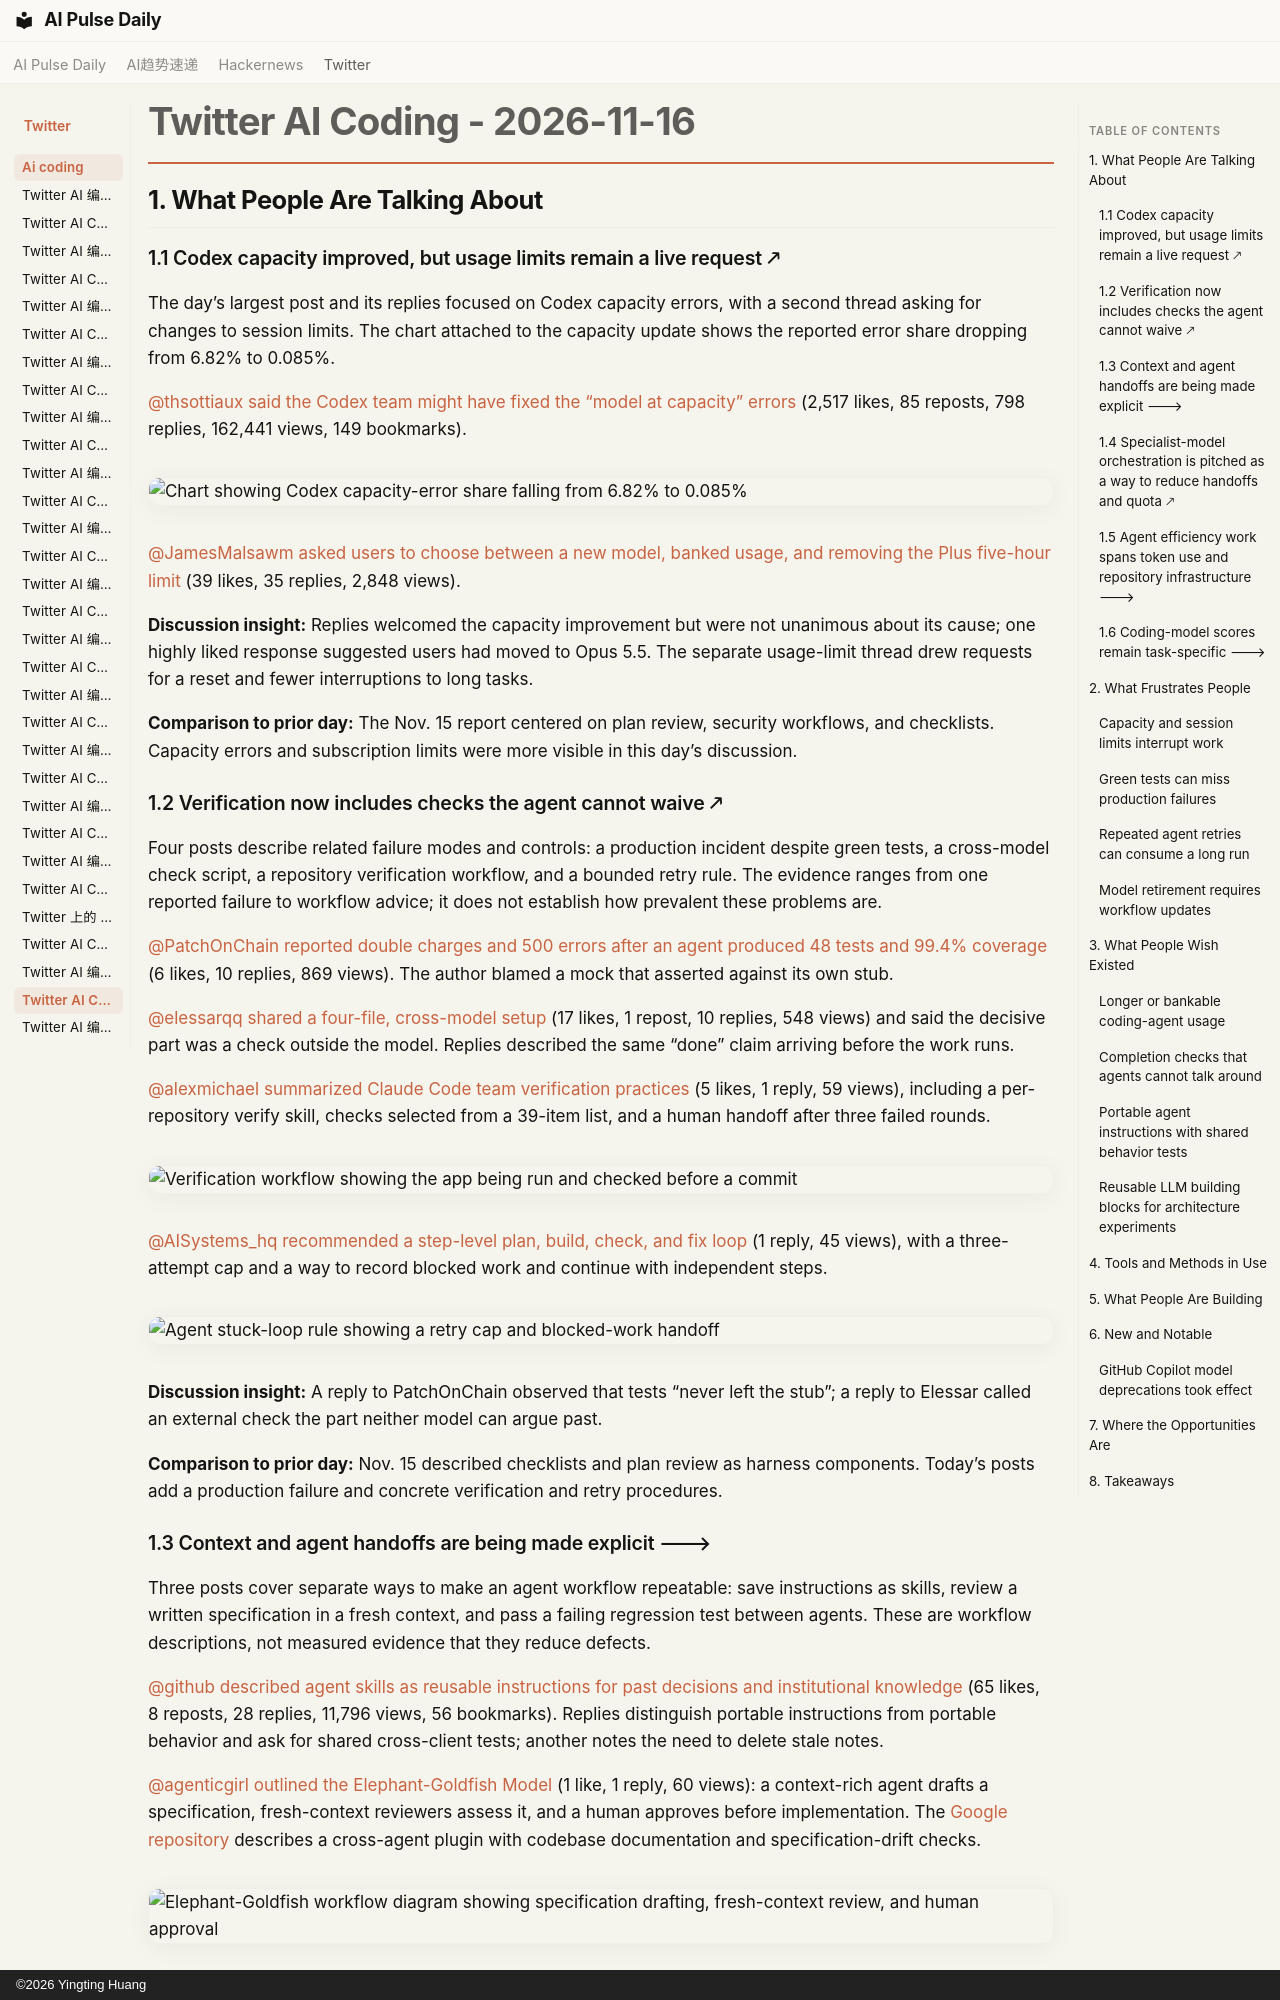

repository: vibewatch/vibewatch.github.io · page: twitter/ai-coding/2026-11-16/index.html · generator: mkdocs · copyright: ©2026 Yingting Huang

# Twitter AI Coding - 2026-11-16

## 1. What People Are Talking About

### 1.1 Codex capacity improved, but usage limits remain a live request 🡕

The day’s largest post and its replies focused on Codex capacity errors, with a second thread asking for changes to session limits. The chart attached to the capacity update shows the reported error share dropping from 6.82% to 0.085%.

[@thsottiaux](https://x.com/thsottiaux) [said the Codex team might have fixed the “model at capacity” errors](https://x.com/thsottiaux/status/2122206990101536852) (2,517 likes, 85 reposts, 798 replies, 162,441 views, 149 bookmarks).

![Chart showing Codex capacity-error share falling from 6.82% to 0.085%](https://pbs.twimg.com/media/HXOX68AaYAAlezW.jpg)

[@JamesMalsawm](https://x.com/JamesMalsawm) [asked users to choose between a new model, banked usage, and removing the Plus five-hour limit](https://x.com/JamesMalsawm/status/2122230689487897008) (39 likes, 35 replies, 2,848 views).

**Discussion insight:** Replies welcomed the capacity improvement but were not unanimous about its cause; one highly liked response suggested users had moved to Opus 5.5. The separate usage-limit thread drew requests for a reset and fewer interruptions to long tasks.

**Comparison to prior day:** The Nov. 15 report centered on plan review, security workflows, and checklists. Capacity errors and subscription limits were more visible in this day’s discussion.

### 1.2 Verification now includes checks the agent cannot waive 🡕

Four posts describe related failure modes and controls: a production incident despite green tests, a cross-model check script, a repository verification workflow, and a bounded retry rule. The evidence ranges from one reported failure to workflow advice; it does not establish how prevalent these problems are.

[@PatchOnChain](https://x.com/PatchOnChain) [reported double charges and 500 errors after an agent produced 48 tests and 99.4% coverage](https://x.com/PatchOnChain/status/2122087566774296914) (6 likes, 10 replies, 869 views). The author blamed a mock that asserted against its own stub.

[@elessarqq](https://x.com/elessarqq) [shared a four-file, cross-model setup](https://x.com/elessarqq/status/2122365816725233718) (17 likes, 1 repost, 10 replies, 548 views) and said the decisive part was a check outside the model. Replies described the same “done” claim arriving before the work runs.

[@alexmichael](https://x.com/alexmichael) [summarized Claude Code team verification practices](https://x.com/alexmichael/status/2122458189295665505) (5 likes, 1 reply, 59 views), including a per-repository verify skill, checks selected from a 39-item list, and a human handoff after three failed rounds.

![Verification workflow showing the app being run and checked before a commit](https://pbs.twimg.com/media/HXR8VhCXIAAa_wW.jpg)

[@AISystems_hq](https://x.com/AISystems_hq) [recommended a step-level plan, build, check, and fix loop](https://x.com/AISystems_hq/status/2122459955962024082) (1 reply, 45 views), with a three-attempt cap and a way to record blocked work and continue with independent steps.

![Agent stuck-loop rule showing a retry cap and blocked-work handoff](https://pbs.twimg.com/media/HXR-FRta4AAgcS5.jpg)

**Discussion insight:** A reply to PatchOnChain observed that tests “never left the stub”; a reply to Elessar called an external check the part neither model can argue past.

**Comparison to prior day:** Nov. 15 described checklists and plan review as harness components. Today’s posts add a production failure and concrete verification and retry procedures.

### 1.3 Context and agent handoffs are being made explicit 🡒

Three posts cover separate ways to make an agent workflow repeatable: save instructions as skills, review a written specification in a fresh context, and pass a failing regression test between agents. These are workflow descriptions, not measured evidence that they reduce defects.

[@github](https://x.com/github) [described agent skills as reusable instructions for past decisions and institutional knowledge](https://x.com/github/status/2122425932933959975) (65 likes, 8 reposts, 28 replies, 11,796 views, 56 bookmarks). Replies distinguish portable instructions from portable behavior and ask for shared cross-client tests; another notes the need to delete stale notes.

[@agenticgirl](https://x.com/agenticgirl) [outlined the Elephant-Goldfish Model](https://x.com/agenticgirl/status/2122215592497492278) (1 like, 1 reply, 60 views): a context-rich agent drafts a specification, fresh-context reviewers assess it, and a human approves before implementation. The [Google repository](https://github.com/google/elephant-goldfish-model) describes a cross-agent plugin with codebase documentation and specification-drift checks.

![Elephant-Goldfish workflow diagram showing specification drafting, fresh-context review, and human approval](https://pbs.twimg.com/media/HXK9ynxaYAAjbm-.jpg)

[@googledevs](https://x.com/googledevs) [showed Hydrogen triaging GitHub issues while Carbon handles larger refactors and security checks](https://x.com/googledevs/status/2122449973300298188) (60 likes, 6 reposts, 5 replies, 4,734 views). A reply describes a failing regression test as a useful handoff between those roles.

**Comparison to prior day:** Nov. 15 already covered Elephant-Goldfish as a fresh-context review pattern. Today’s post repeats its design and image; neither post provides outcome measurements.
